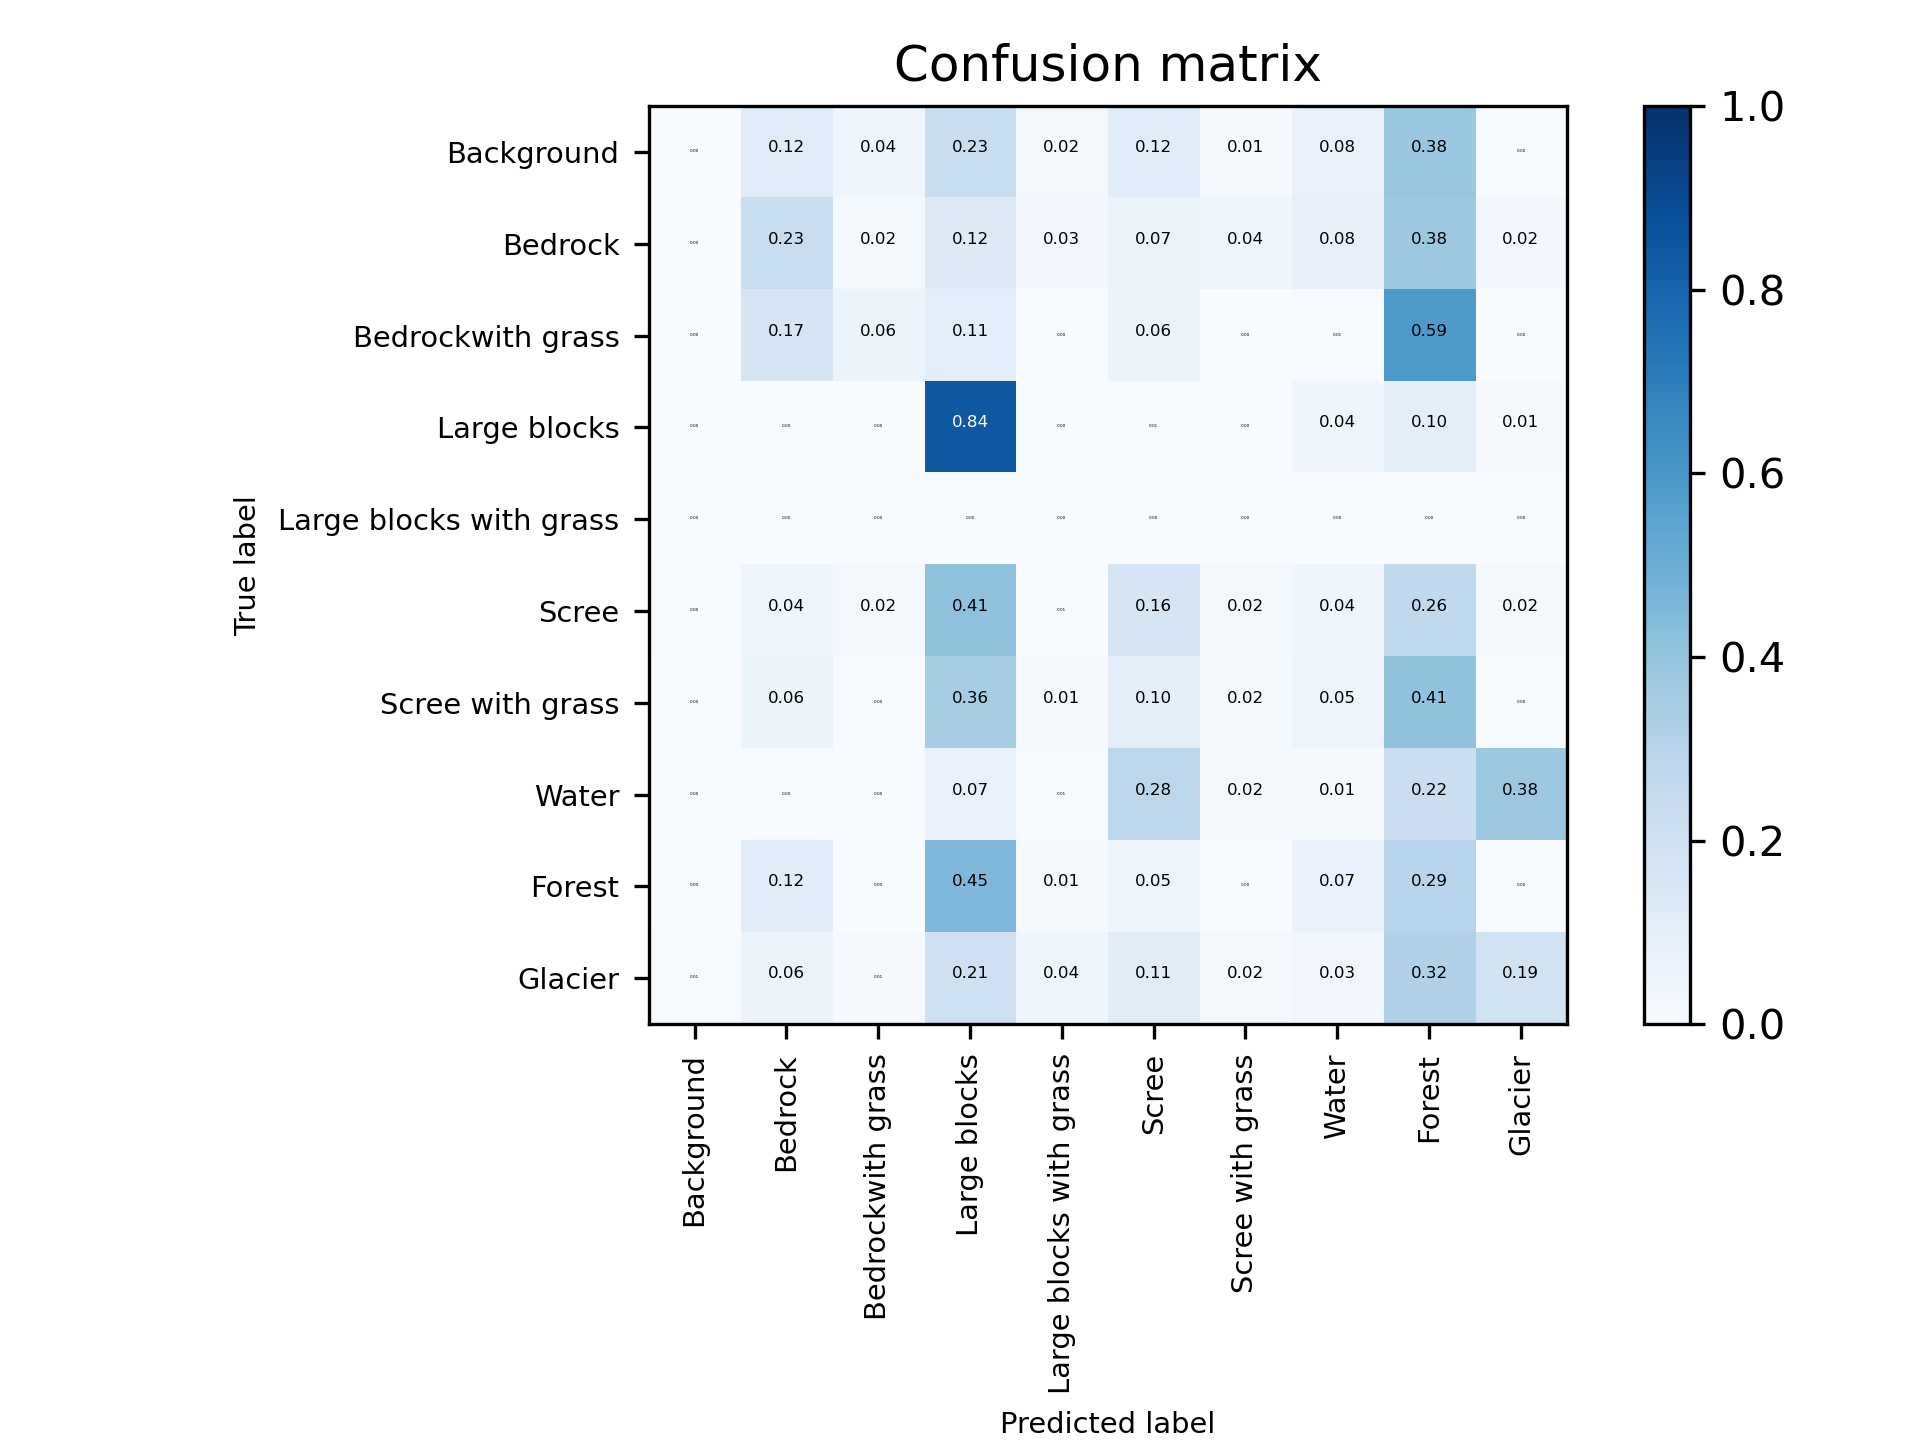

Data behind this chart, as committed beside it:
0, 31.0, 4923.0, 1838.0, 9713.0, 740.0, 4879.0, 431.0, 3155.0, 15989.0, 0.0
1, 10555, 649105, 51147, 343772, 79801, 180179, 122817, 219768, 1045294, 68011
2, 0.0, 1155, 421.0, 753.0, 25.0, 439.0, 27.0, 48.0, 4061, 0.0
3, 0.0, 51.0, 38.0, 31046, 0.0, 242.0, 0.0, 1618, 3555, 404.0
4, 0.0, 0.0, 0.0, 0.0, 0.0, 0.0, 0.0, 0.0, 0.0, 0.0
5, 13594, 125885, 53090, 1166290, 15185, 463999, 61251, 120964, 741489, 61942
6, 2.0, 12642, 238.0, 75700, 2466, 20871, 3251, 10810, 86665, 413.0
7, 74.0, 2.0, 104.0, 6240, 663.0, 23851, 1429, 1257, 19123, 32420
8, 568.0, 144889, 740.0, 560692, 18492, 61786, 4323, 82974, 363291, 32.0
9, 17534, 157936, 24881, 580241, 115458, 311579, 58189, 89401, 887587, 541466
